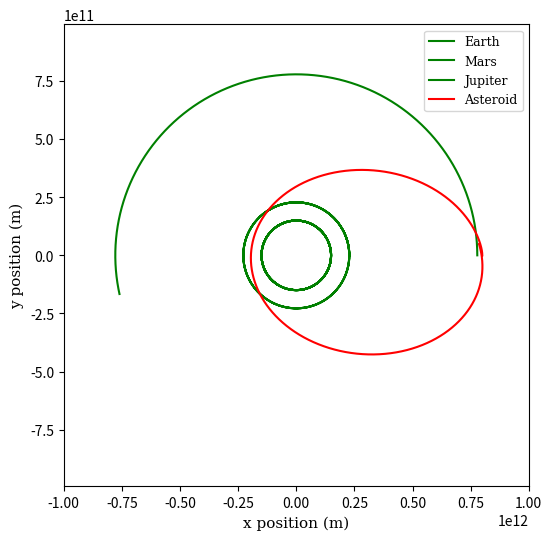

Generate this figure with matplotlib:
#import libraries

import numpy as np
import math
import matplotlib.pyplot as plt

#define global variables

G = 6.6726e-11
pi = np.pi

class body:
    def __init__(self, name, mass, position, period, radius):
        self.name = name
        self.position = position
        self.mass = mass
        self.period = period
        self.radius = radius

bodies = [
    body("sun", 1.988e30, [0, 0], 0, 0), 
    body("earth", 7.35e22, [1.49598e11, 0], 31558118, 1.49598e11),
    body("mars", 6.4169e23, [2.27956e11, 0], 59355072, 2.27956e11),
    body("jupiter", 1.898e27, [7,78479e11, 0], 374335689, 7.78479e11),
    body("asteroid", 1000, [0.8e12, 0], 0, 0)
]

def planet_position(index, t):

    x = bodies[index].radius * math.cos(2 * np.pi * t / bodies[index].period)
    y = bodies[index].radius * math.sin(2 * np.pi * t / bodies[index].period)

    return x, y

def compute_displacement(index):

    r_body = [bodies[index].position[0] - bodies[4].position[0], bodies[index].position[1] - bodies[4].position[1]]

    return r_body

def new_compute_force(index):

    displacement = compute_displacement(index)

    force = [G * bodies[index].mass * bodies[4].mass * (displacement[0]/((np.linalg.norm(displacement)**3))), G * bodies[index].mass * bodies[4].mass * (displacement[1]/((np.linalg.norm(displacement)**3)))]

    return force

def compute_acceleration(index):

    force = new_compute_force(index)

    acceleration = [force[0] / bodies[4].mass, force[1] / bodies[4].mass]

    return acceleration

def leapfrog_position(position, velocity, acceleration, step):

    new_velocity_x = velocity[0] + 0.5 * (step * acceleration[0])
    new_velocity_y = velocity[1] + 0.5 * (step * acceleration[1])

    new_position_x = position[0] + (step * new_velocity_x)
    new_position_y = position[1] + (step * new_velocity_y)

    return new_position_x, new_position_y

def leapfrog_velocity(velocity, acceleration, step):

    new_velocity_x = velocity[0] + (step * acceleration[0])
    new_velocity_y = velocity[1] + (step * acceleration[1])

    return new_velocity_x, new_velocity_y

#create empty coordinate lists

earth_list = []
moon_list = []
mars_list = []
jupiter_list = []
asteroid_list = []
time_list = []

def time_step(time, step_size):

    initial_velocity = [0, 7000]

    velocity = initial_velocity

    position = bodies[4].position

    num_steps = int(time / step_size)

    for i in range(0, num_steps):

        bodies[1].position = planet_position(1, i * step_size)
        bodies[2].position = planet_position(2, i * step_size)
        bodies[3].position = planet_position(3, i * step_size)

        sun_acceleration = compute_acceleration(0)
        earth_acceleration = compute_acceleration(1)
        mars_acceleration = compute_acceleration(2)
        jupiter_acceleration = compute_acceleration(3)

        acceleration = [sun_acceleration[0] + earth_acceleration[0] + mars_acceleration[0] + jupiter_acceleration[0], sun_acceleration[1] + earth_acceleration[1] + mars_acceleration[1] + jupiter_acceleration[1]]

        velocity = leapfrog_velocity(velocity, acceleration, step_size)

        position = leapfrog_position(position, velocity, acceleration, step_size)

        bodies[4].position = position

        for k in range(1, 100):

            if i == int(k * num_steps/100):

                print(k, np.linalg.norm(velocity))

        earth_list.append([bodies[1].position[0], bodies[1].position[1]])
        mars_list.append([bodies[2].position[0], bodies[2].position[1]])
        jupiter_list.append([bodies[3].position[0], bodies[3].position[1]])
        asteroid_list.append([bodies[4].position[0], bodies[4].position[1]])
        time_list.append(i * step_size)

time_step(2e8, 1000)

x_earth = [coord[0] for coord in earth_list]
y_earth = [coord[1] for coord in earth_list]

x_mars = [coord[0] for coord in mars_list]
y_mars = [coord[1] for coord in mars_list]

x_jupiter = [coord[0] for coord in jupiter_list]
y_jupiter = [coord[1] for coord in jupiter_list]

x_asteroid = [coord[0] for coord in asteroid_list]
y_asteroid = [coord[1] for coord in asteroid_list]

days = [t / 86400 for t in time_list]

plt.figure(figsize=(6,6))
plt.plot(x_earth, y_earth, linestyle = '-', color = 'g', label = 'Earth', marker = '')
plt.plot(x_mars, y_mars, linestyle = '-', color = 'g', label = 'Mars', marker = '')
plt.plot(x_jupiter, y_jupiter, linestyle = '-', color = 'g', label = 'Jupiter', marker = '')
plt.plot(x_asteroid, y_asteroid, linestyle = '-', color = 'r', label = 'Asteroid', marker = '')
plt.xlabel("x position (m)", fontdict={'family': 'DejaVu Serif', 'color':  'black', 'weight': 'normal', 'size': 11})
plt.ylabel("y position (m)", fontdict={'family': 'DejaVu Serif', 'color':  'black', 'weight': 'normal', 'size': 11})

legend_font = {'family': 'DejaVu Serif', 'weight': 'normal', 'size': 9}

plt.legend(prop = legend_font, loc = 'upper right')
plt.axis('equal')
plt.xlim(-1e12, 1e12)
plt.ylim(-1e12, 1e12)
plt.show()